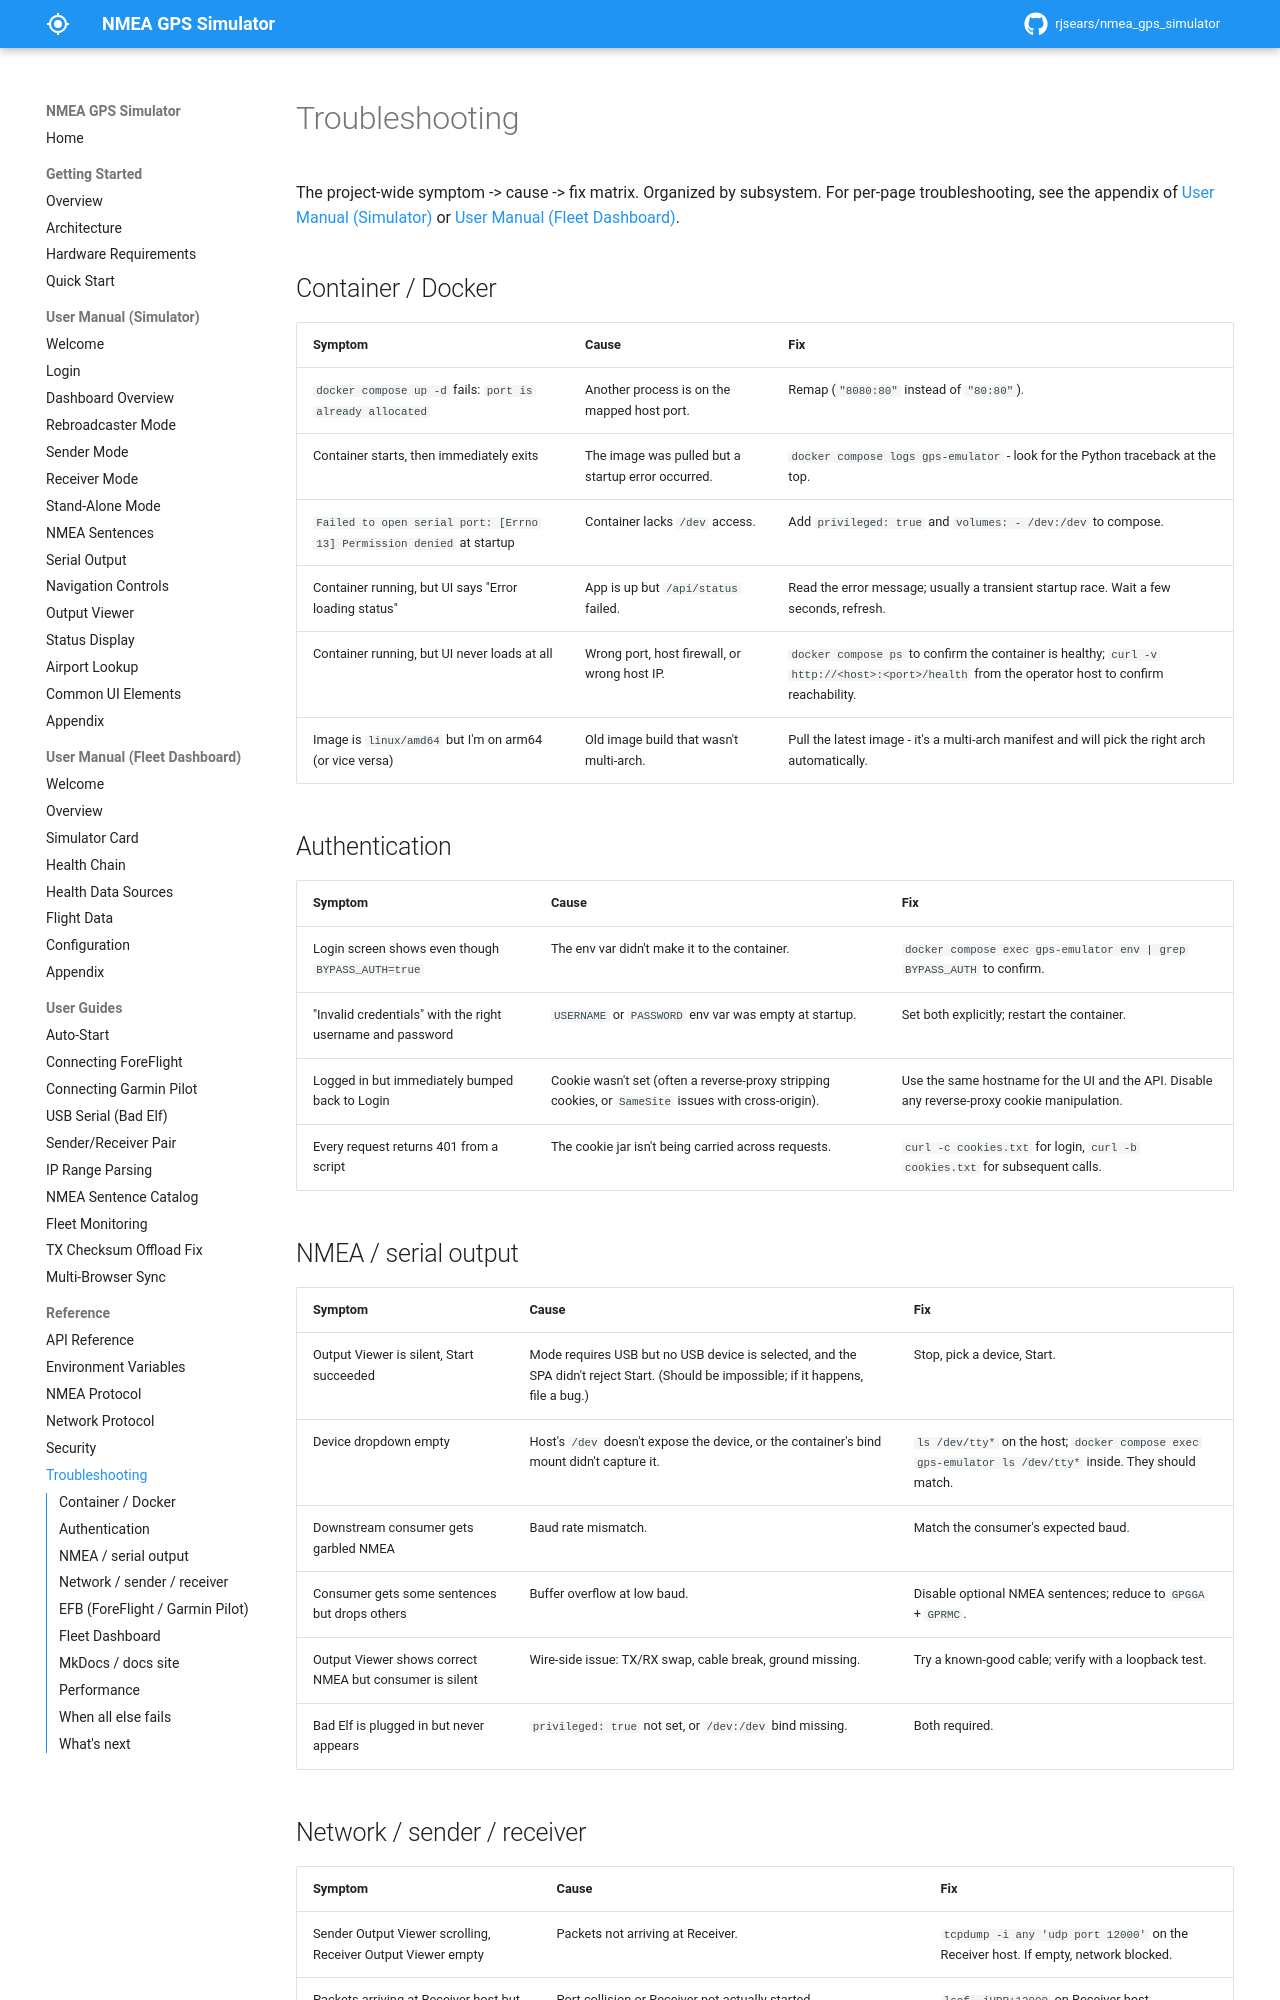

repository: rjsears/nmea_gps_simulator · page: reference/troubleshooting/index.html · generator: mkdocs

# Troubleshooting

The project-wide symptom -> cause -> fix matrix. Organized by subsystem. For per-page troubleshooting, see the appendix of [User Manual (Simulator)](../manual/appendix.md) or [User Manual (Fleet Dashboard)](../dashboard-manual/appendix.md).

## Container / Docker

| Symptom | Cause | Fix |
|---------|-------|-----|
| `docker compose up -d` fails: `port is already allocated` | Another process is on the mapped host port. | Remap (`"8080:80"` instead of `"80:80"`). |
| Container starts, then immediately exits | The image was pulled but a startup error occurred. | `docker compose logs gps-emulator` - look for the Python traceback at the top. |
| `Failed to open serial port: [Errno 13] Permission denied` at startup | Container lacks `/dev` access. | Add `privileged: true` and `volumes: - /dev:/dev` to compose. |
| Container running, but UI says "Error loading status" | App is up but `/api/status` failed. | Read the error message; usually a transient startup race. Wait a few seconds, refresh. |
| Container running, but UI never loads at all | Wrong port, host firewall, or wrong host IP. | `docker compose ps` to confirm the container is healthy; `curl -v http://<host>:<port>/health` from the operator host to confirm reachability. |
| Image is `linux/amd64` but I'm on arm64 (or vice versa) | Old image build that wasn't multi-arch. | Pull the latest image - it's a multi-arch manifest and will pick the right arch automatically. |

## Authentication

| Symptom | Cause | Fix |
|---------|-------|-----|
| Login screen shows even though `BYPASS_AUTH=true` | The env var didn't make it to the container. | `docker compose exec gps-emulator env | grep BYPASS_AUTH` to confirm. |
| "Invalid credentials" with the right username and password | `USERNAME` or `PASSWORD` env var was empty at startup. | Set both explicitly; restart the container. |
| Logged in but immediately bumped back to Login | Cookie wasn't set (often a reverse-proxy stripping cookies, or `SameSite` issues with cross-origin). | Use the same hostname for the UI and the API. Disable any reverse-proxy cookie manipulation. |
| Every request returns 401 from a script | The cookie jar isn't being carried across requests. | `curl -c cookies.txt` for login, `curl -b cookies.txt` for subsequent calls. |

## NMEA / serial output

| Symptom | Cause | Fix |
|---------|-------|-----|
| Output Viewer is silent, Start succeeded | Mode requires USB but no USB device is selected, and the SPA didn't reject Start. (Should be impossible; if it happens, file a bug.) | Stop, pick a device, Start. |
| Device dropdown empty | Host's `/dev` doesn't expose the device, or the container's bind mount didn't capture it. | `ls /dev/tty*` on the host; `docker compose exec gps-emulator ls /dev/tty*` inside. They should match. |
| Downstream consumer gets garbled NMEA | Baud rate mismatch. | Match the consumer's expected baud. |
| Consumer gets some sentences but drops others | Buffer overflow at low baud. | Disable optional NMEA sentences; reduce to `GPGGA` + `GPRMC`. |
| Output Viewer shows correct NMEA but consumer is silent | Wire-side issue: TX/RX swap, cable break, ground missing. | Try a known-good cable; verify with a loopback test. |
| Bad Elf is plugged in but never appears | `privileged: true` not set, or `/dev:/dev` bind missing. | Both required. |
